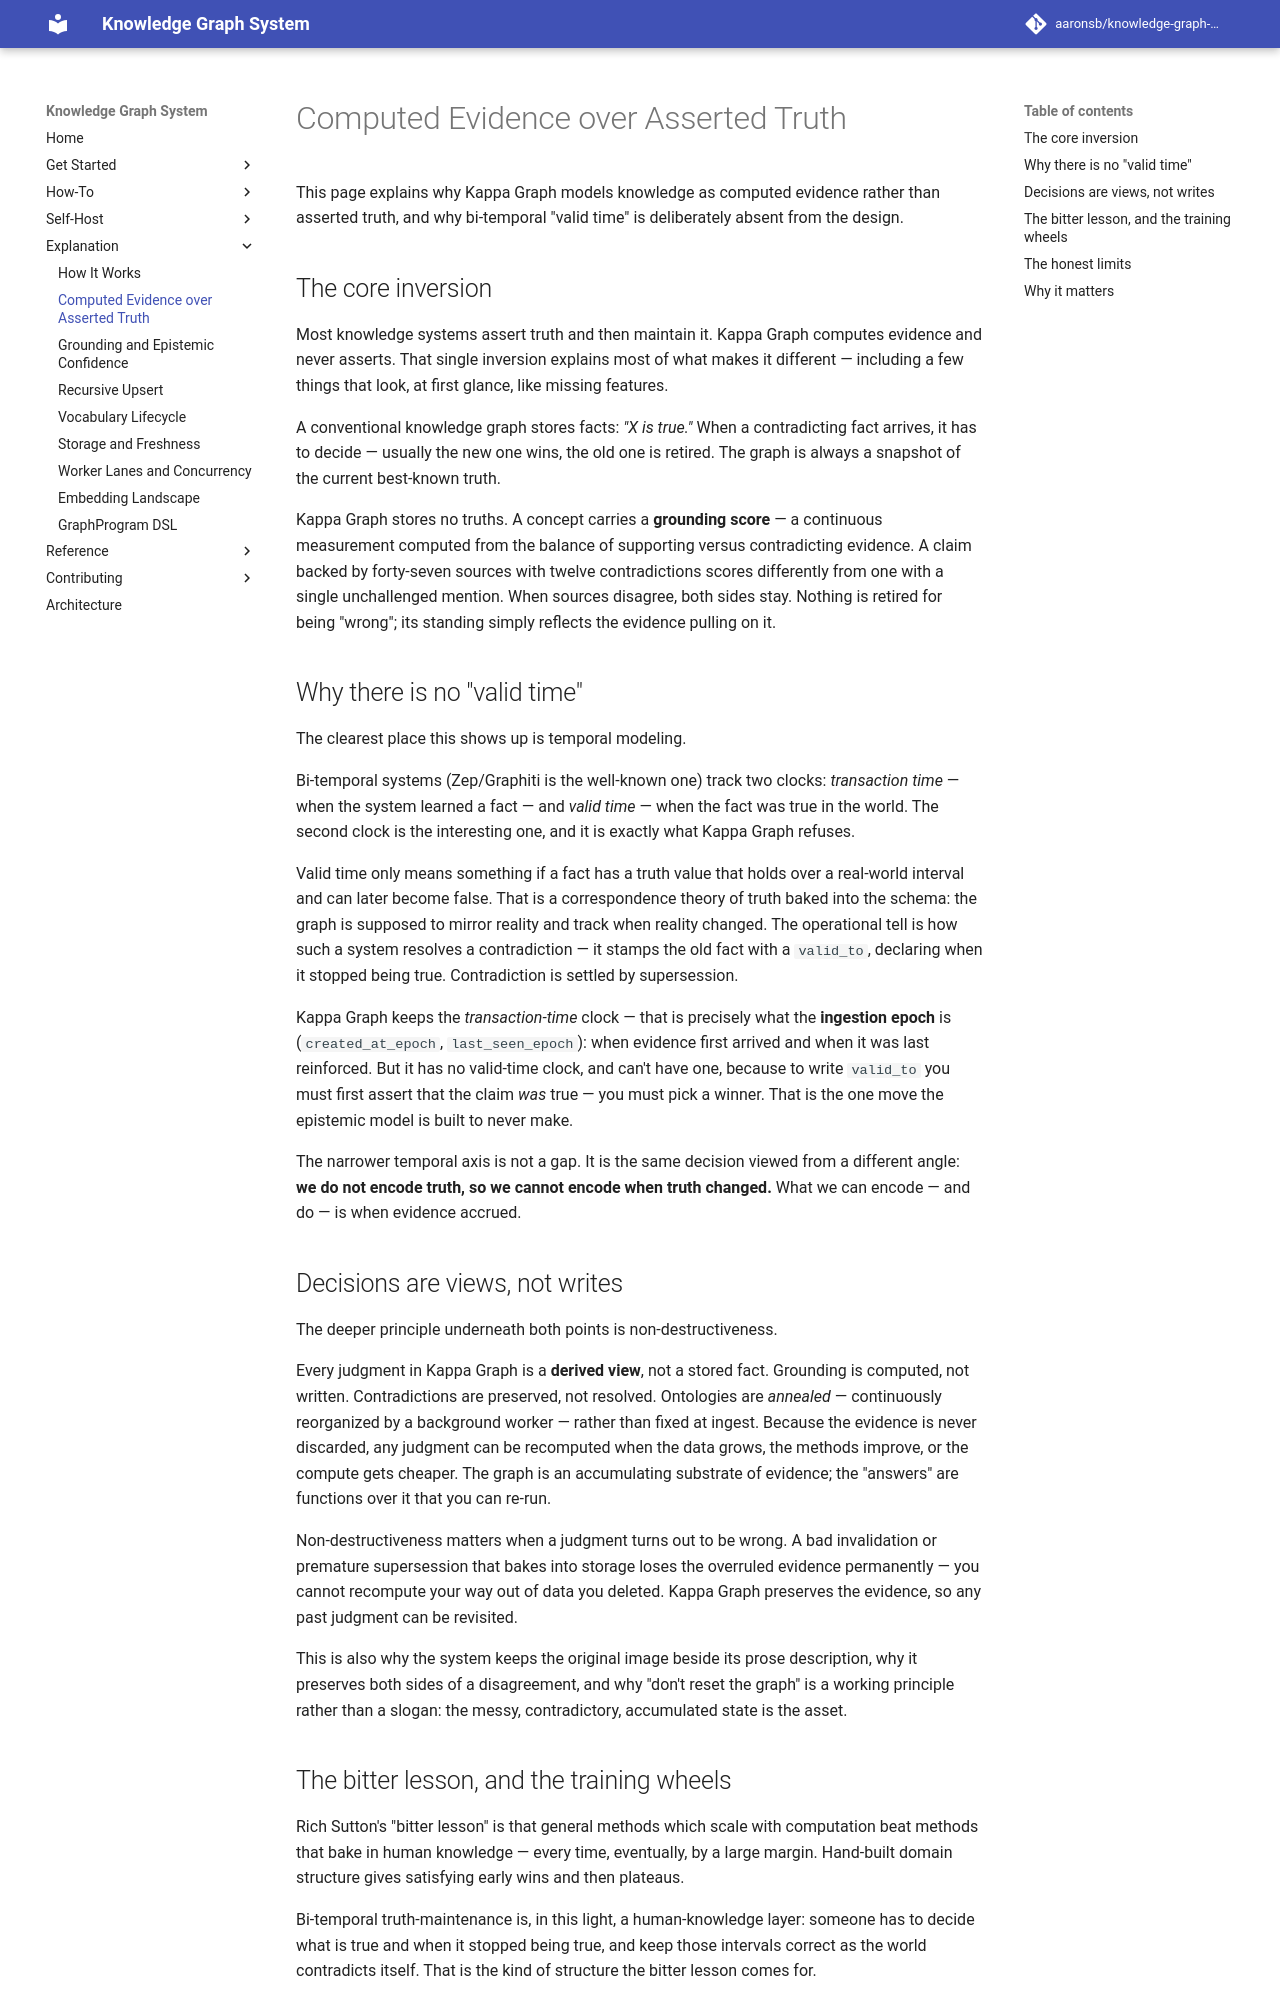

repository: aaronsb/knowledge-graph-system · page: explanation/computed-evidence/index.html · generator: mkdocs

---
id: 06.001.E
domain: vocab
mode: explanation
---

# Computed Evidence over Asserted Truth

This page explains why Kappa Graph models knowledge as computed evidence rather than asserted truth, and why bi-temporal "valid time" is deliberately absent from the design.

## The core inversion

Most knowledge systems assert truth and then maintain it. Kappa Graph computes evidence and never asserts. That single inversion explains most of what makes it different — including a few things that look, at first glance, like missing features.

A conventional knowledge graph stores facts: *"X is true."* When a contradicting fact arrives, it has to decide — usually the new one wins, the old one is retired. The graph is always a snapshot of the current best-known truth.

Kappa Graph stores no truths. A concept carries a **grounding score** — a continuous measurement computed from the balance of supporting versus contradicting evidence. A claim backed by forty-seven sources with twelve contradictions scores differently from one with a single unchallenged mention. When sources disagree, both sides stay. Nothing is retired for being "wrong"; its standing simply reflects the evidence pulling on it.

## Why there is no "valid time"

The clearest place this shows up is temporal modeling.

Bi-temporal systems (Zep/Graphiti is the well-known one) track two clocks: *transaction time* — when the system learned a fact — and *valid time* — when the fact was true in the world. The second clock is the interesting one, and it is exactly what Kappa Graph refuses.

Valid time only means something if a fact has a truth value that holds over a real-world interval and can later become false. That is a correspondence theory of truth baked into the schema: the graph is supposed to mirror reality and track when reality changed. The operational tell is how such a system resolves a contradiction — it stamps the old fact with a `valid_to`, declaring when it stopped being true. Contradiction is settled by supersession.

Kappa Graph keeps the *transaction-time* clock — that is precisely what the **ingestion epoch** is (`created_at_epoch`, `last_seen_epoch`): when evidence first arrived and when it was last reinforced. But it has no valid-time clock, and can't have one, because to write `valid_to` you must first assert that the claim *was* true — you must pick a winner. That is the one move the epistemic model is built to never make.

The narrower temporal axis is not a gap. It is the same decision viewed from a different angle: **we do not encode truth, so we cannot encode when truth changed.** What we can encode — and do — is when evidence accrued.

## Decisions are views, not writes

The deeper principle underneath both points is non-destructiveness.

Every judgment in Kappa Graph is a **derived view**, not a stored fact. Grounding is computed, not written. Contradictions are preserved, not resolved. Ontologies are *annealed* — continuously reorganized by a background worker — rather than fixed at ingest. Because the evidence is never discarded, any judgment can be recomputed when the data grows, the methods improve, or the compute gets cheaper. The graph is an accumulating substrate of evidence; the "answers" are functions over it that you can re-run.

Non-destructiveness matters when a judgment turns out to be wrong. A bad invalidation or premature supersession that bakes into storage loses the overruled evidence permanently — you cannot recompute your way out of data you deleted. Kappa Graph preserves the evidence, so any past judgment can be revisited.

This is also why the system keeps the original image beside its prose description, why it preserves both sides of a disagreement, and why "don't reset the graph" is a working principle rather than a slogan: the messy, contradictory, accumulated state is the asset.
